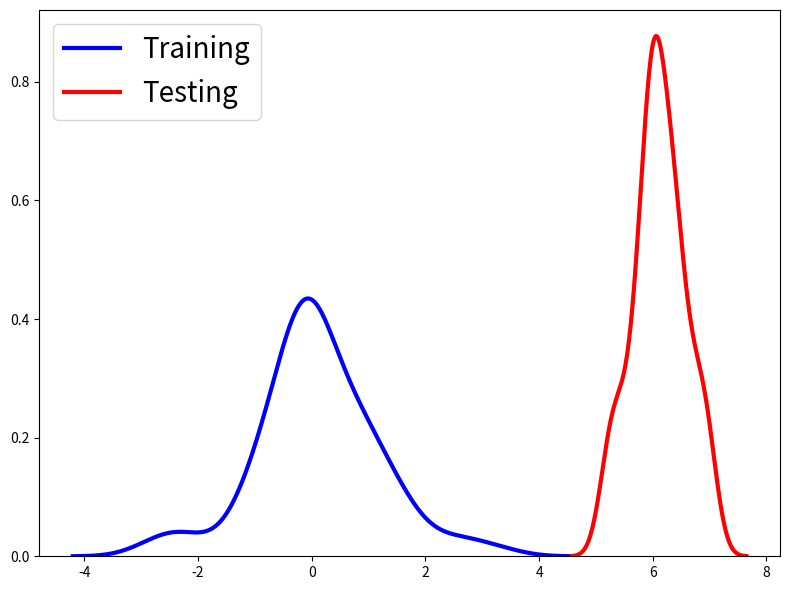

The script that saved this image:
import numpy as np
import matplotlib.pyplot as plt
import seaborn as sns

# In-distribution (e.g., a normal distribution centered at 0)
in_distribution = np.random.normal(loc=0, scale=1, size=100)

# Out-of-distribution (e.g., a normal distribution centered at 5, non-overlapping)
out_of_distribution = np.random.normal(loc=6, scale=0.5, size=100)

# Plot the two distributions
plt.figure(figsize=(8, 6))

# Plot in-distribution curve
sns.kdeplot(in_distribution, label='Training', color='blue',linewidth=3)

# Plot out-of-distribution curve
sns.kdeplot(out_of_distribution, label='Testing', color='red',linewidth=3)
# plt.title('In-Distribution vs Out-of-Distribution')
# plt.xlabel('Value')
plt.ylabel('')
plt.legend(fontsize=20)
# plt.grid(True, alpha=0.3)
plt.tight_layout() # Add this line for tight layout
plt.savefig('in_vs_out_distribution.pdf')
plt.show()
